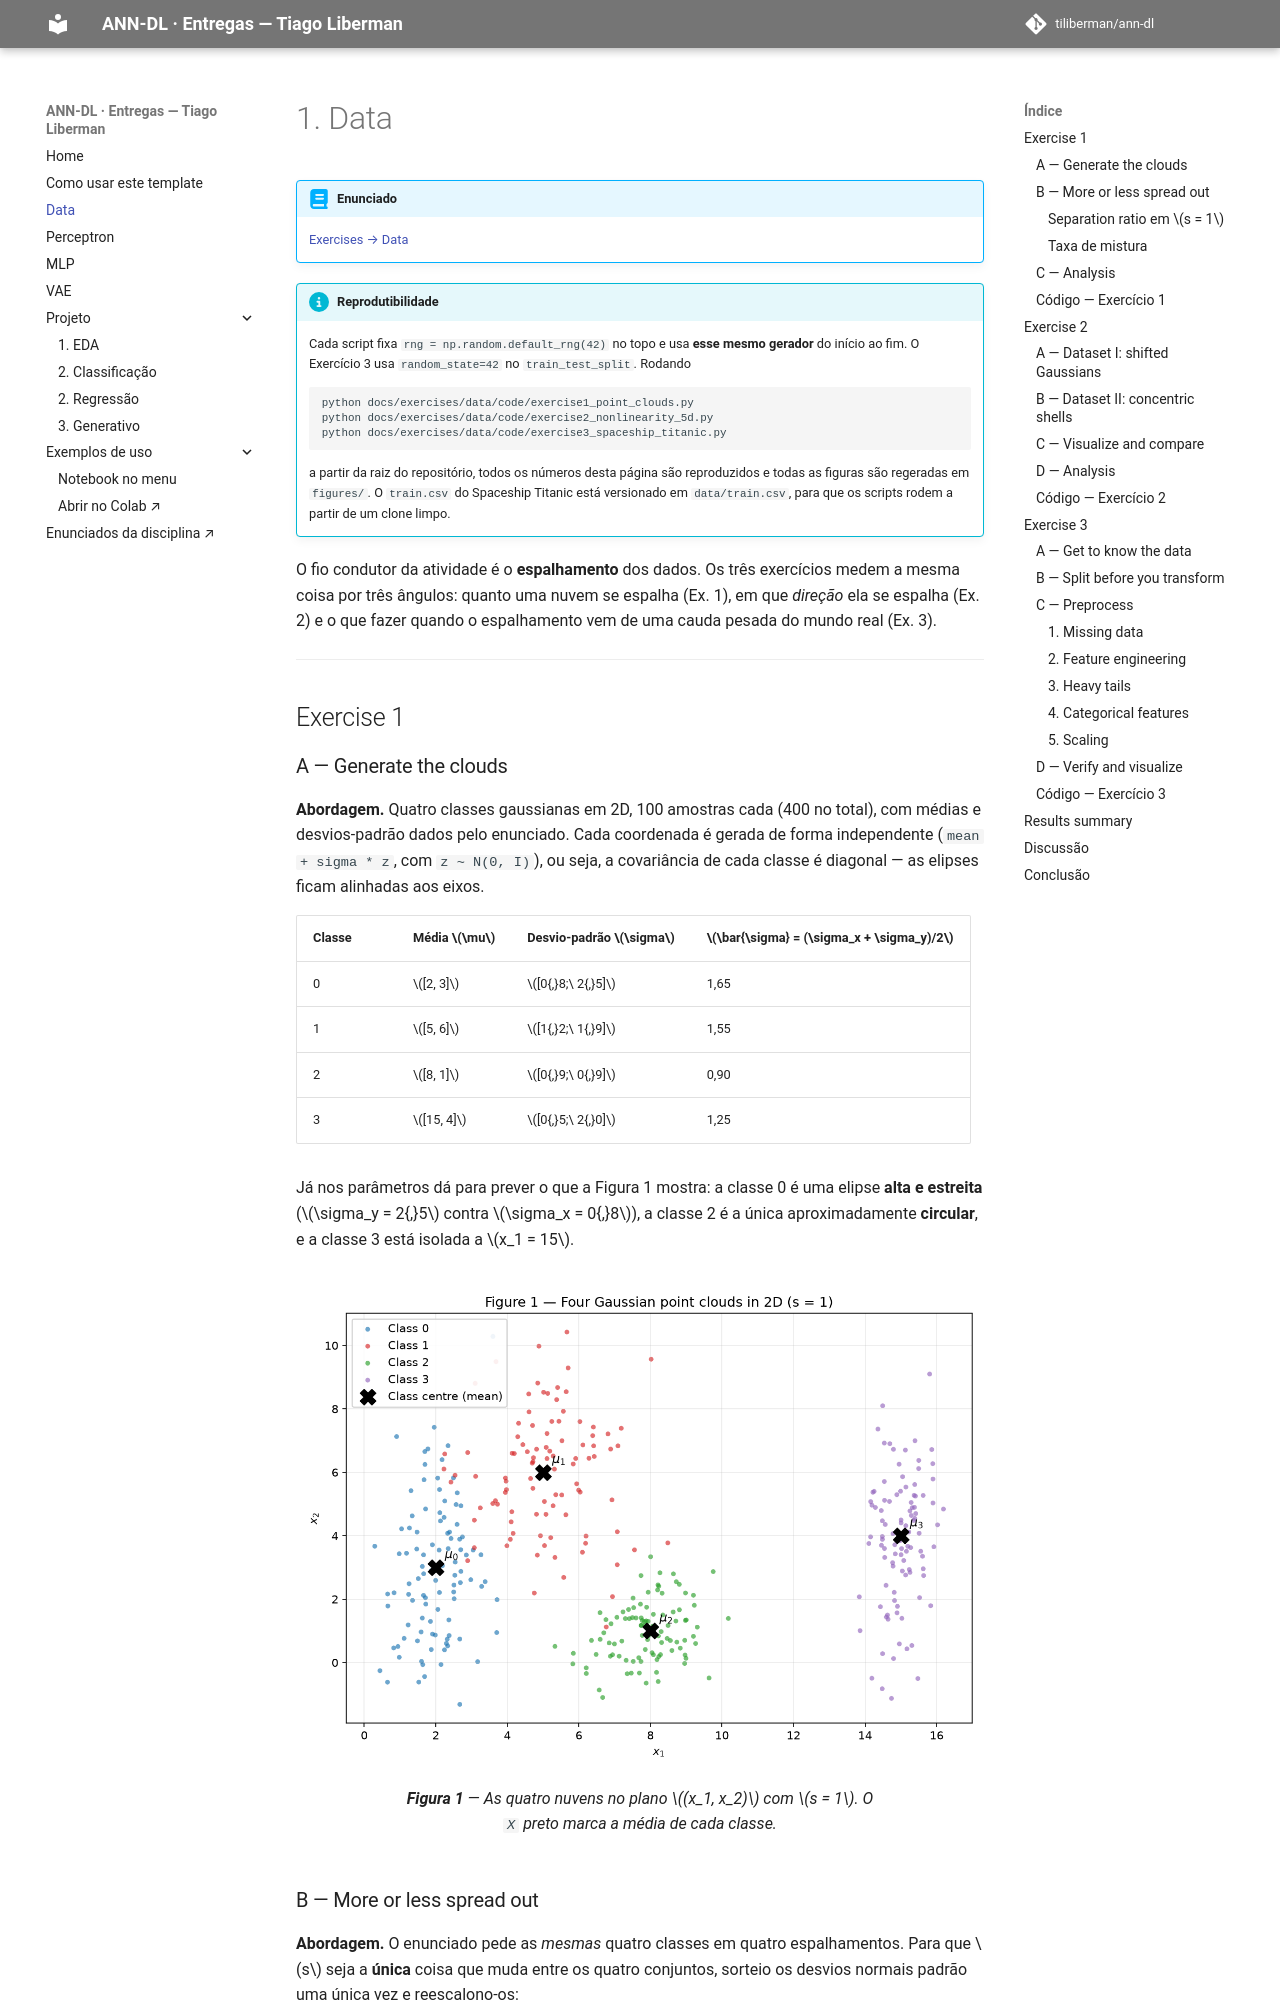

repository: tiliberman/ann-dl · page: exercises/data/index.html · generator: mkdocs

---
exercise: data
ai_use: "Claude Code (Opus) foi usado para escrever a primeira versão dos três scripts e um rascunho das análises. Li, executei e conferi todo o código; os números relatados vêm da execução local dos scripts deste repositório e as conclusões foram revisadas e reescritas por mim."
---

# 1. Data

!!! abstract "Enunciado"

    [Exercises → Data](https://insper.github.io/ann-dl/){:target='_blank'}

!!! info "Reprodutibilidade"

    Cada script fixa `rng = np.random.default_rng(42)` no topo e usa **esse mesmo gerador**
    do início ao fim. O Exercício 3 usa `random_state=42` no `train_test_split`. Rodando

    ```shell
    python docs/exercises/data/code/exercise1_point_clouds.py
    python docs/exercises/data/code/exercise2_nonlinearity_5d.py
    python docs/exercises/data/code/exercise3_spaceship_titanic.py
    ```

    a partir da raiz do repositório, todos os números desta página são reproduzidos e todas
    as figuras são regeradas em `figures/`. O `train.csv` do Spaceship Titanic está
    versionado em `data/train.csv`, para que os scripts rodem a partir de um clone limpo.

O fio condutor da atividade é o **espalhamento** dos dados. Os três exercícios medem a mesma
coisa por três ângulos: quanto uma nuvem se espalha (Ex. 1), em que *direção* ela se espalha
(Ex. 2) e o que fazer quando o espalhamento vem de uma cauda pesada do mundo real (Ex. 3).

---

## Exercise 1
